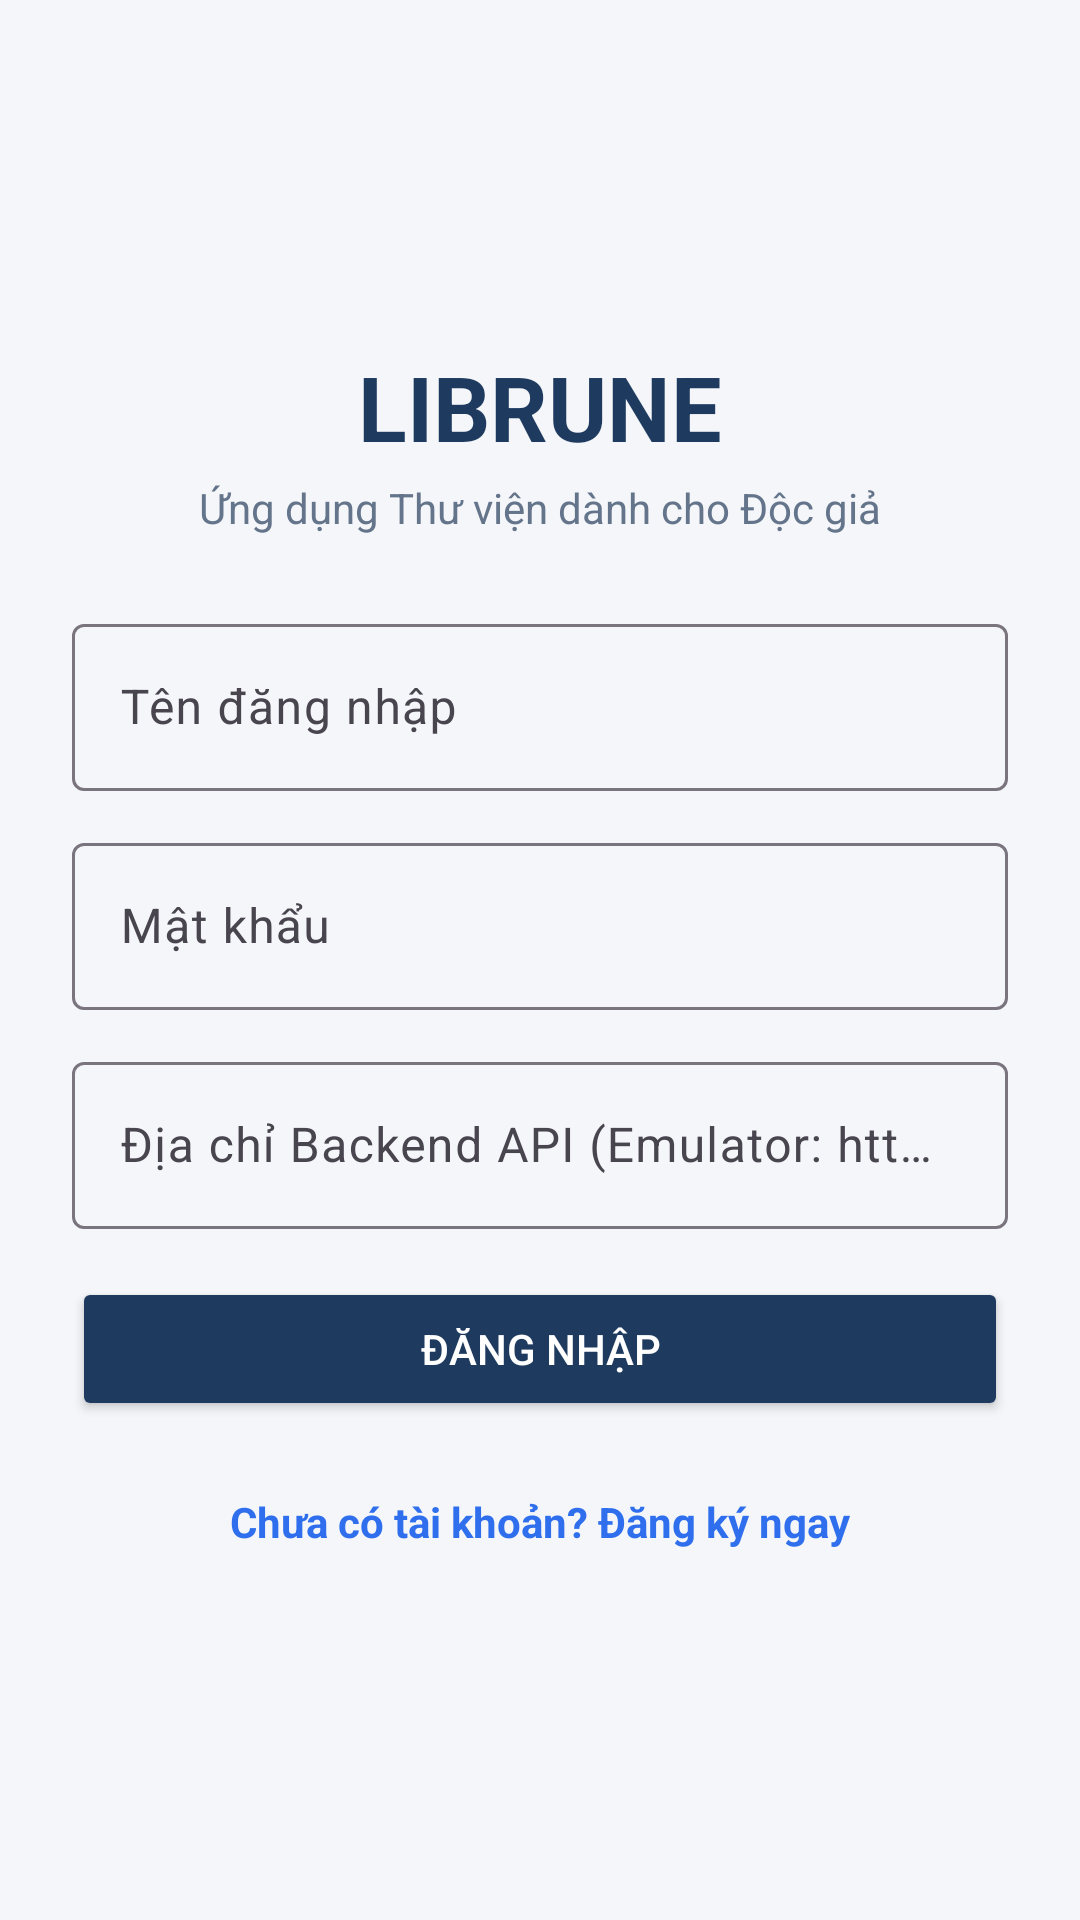

This screen was rendered from an Android layout file. Write that file and the resources it references.
<!-- AndroidManifest.xml: application theme Theme.Librune -->
<!-- res/layout/activity_login.xml -->
<?xml version="1.0" encoding="utf-8"?>
<ScrollView xmlns:android="http://schemas.android.com/apk/res/android"
    android:layout_width="match_parent"
    android:layout_height="match_parent"
    android:fillViewport="true"
    android:background="@color/librune_bg">

    <LinearLayout
        android:layout_width="match_parent"
        android:layout_height="wrap_content"
        android:gravity="center"
        android:orientation="vertical"
        android:padding="24dp">

        <TextView
            android:layout_width="wrap_content"
            android:layout_height="wrap_content"
            android:text="LIBRUNE"
            android:textColor="@color/librune_primary"
            android:textSize="30sp"
            android:textStyle="bold" />

        <TextView
            android:layout_width="wrap_content"
            android:layout_height="wrap_content"
            android:layout_marginTop="4dp"
            android:layout_marginBottom="24dp"
            android:text="Ứng dụng Thư viện dành cho Độc giả"
            android:textColor="@color/librune_muted"
            android:textSize="14sp" />

        <com.google.android.material.textfield.TextInputLayout
            android:layout_width="match_parent"
            android:layout_height="wrap_content"
            android:layout_marginBottom="12dp"
            android:hint="Tên đăng nhập">

            <com.google.android.material.textfield.TextInputEditText
                android:id="@+id/etUsername"
                android:layout_width="match_parent"
                android:layout_height="wrap_content"
                android:inputType="text" />
        </com.google.android.material.textfield.TextInputLayout>

        <com.google.android.material.textfield.TextInputLayout
            android:layout_width="match_parent"
            android:layout_height="wrap_content"
            android:layout_marginBottom="12dp"
            android:hint="Mật khẩu">

            <com.google.android.material.textfield.TextInputEditText
                android:id="@+id/etPassword"
                android:layout_width="match_parent"
                android:layout_height="wrap_content"
                android:inputType="textPassword" />
        </com.google.android.material.textfield.TextInputLayout>

        <com.google.android.material.textfield.TextInputLayout
            android:layout_width="match_parent"
            android:layout_height="wrap_content"
            android:layout_marginBottom="16dp"
            android:hint="Địa chỉ Backend API (Emulator: http://10.0.2.2:8080/)">

            <com.google.android.material.textfield.TextInputEditText
                android:id="@+id/etServerUrl"
                android:layout_width="match_parent"
                android:layout_height="wrap_content"
                android:inputType="textUri" />
        </com.google.android.material.textfield.TextInputLayout>

        <Button
            android:id="@+id/btnLogin"
            android:layout_width="match_parent"
            android:layout_height="48dp"
            android:backgroundTint="@color/librune_primary"
            android:text="Đăng nhập"
            android:textColor="@android:color/white" />

        <TextView
            android:id="@+id/tvGoRegister"
            android:layout_width="wrap_content"
            android:layout_height="wrap_content"
            android:layout_marginTop="16dp"
            android:padding="8dp"
            android:text="Chưa có tài khoản? Đăng ký ngay"
            android:textColor="@color/librune_accent"
            android:textStyle="bold" />

    </LinearLayout>
</ScrollView>
<!-- resources referenced by this layout -->
<resources>
  <color name="librune_accent">#2F6FED</color>
  <color name="librune_bg">#F4F6F9</color>
  <color name="librune_muted">#64748B</color>
  <color name="librune_primary">#1E3A5F</color>
  <style name="Theme.Librune" parent="Theme.Material3.Light.NoActionBar">
          <item name="colorPrimary">@color/librune_primary</item>
          <item name="colorSecondary">@color/librune_accent</item>
          <item name="android:windowBackground">@color/librune_bg</item>
      </style>
</resources>
